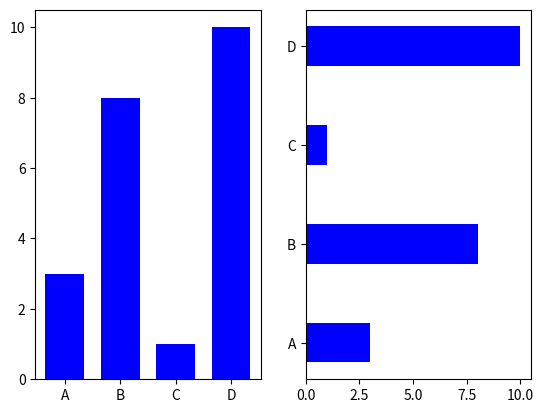

Generate this figure with matplotlib:
import matplotlib.pyplot as plt
import numpy as np

x = np.array(["A", "B", "C", "D"])
y = np.array([3, 8, 1, 10])
plt.subplot(1,2,1)
plt.bar(x,y,color='b',width=0.7)

x = np.array(["A", "B", "C", "D"])
y = np.array([3, 8, 1, 10])
plt.subplot(1,2,2)
plt.barh(x,y,color='b',height=0.4)
plt.show()